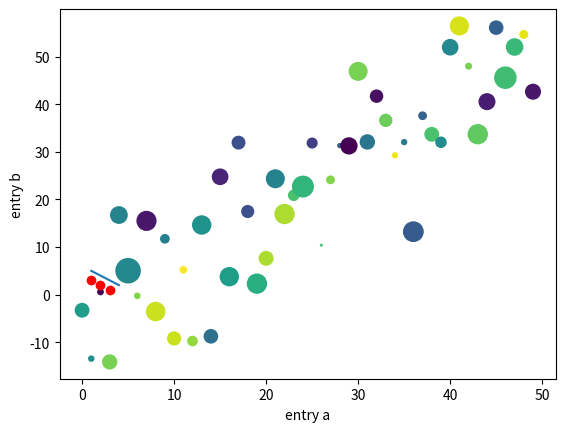
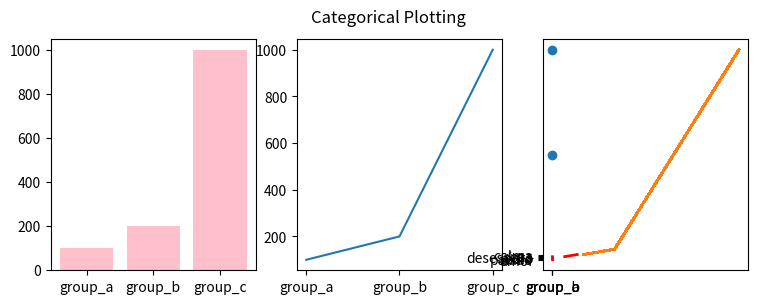
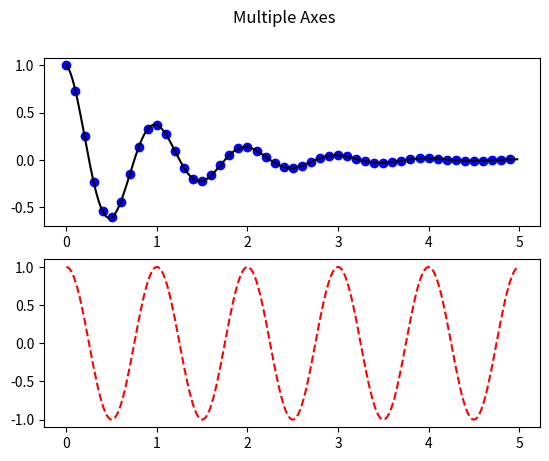
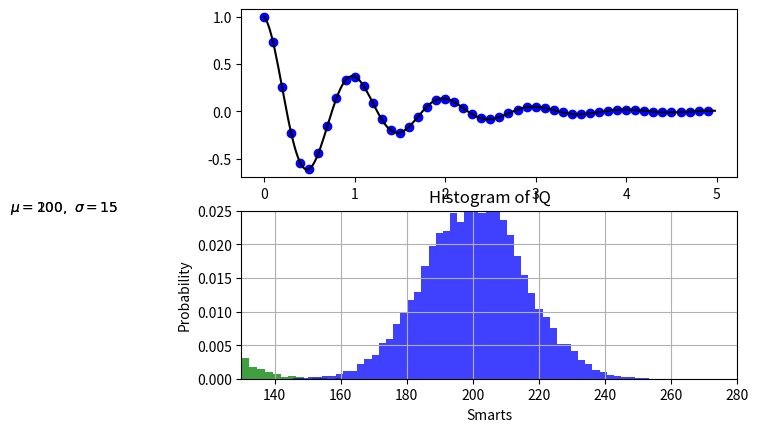

Write the Python code that produced these figures, in order.
# -*- coding: utf-8 -*-
"""Understanding Matplotlib.pyplot

Automatically generated by Colaboratory.

Original file is located at
    https://colab.research.google.com/<link-removed>
"""

import matplotlib.pyplot as plt
import pandas as pd
import numpy as np

#Gráfico simples
plt.plot([1,2,3,4], [5,4,3,2])
plt.ylabel('y numbers')
plt.xlabel('x numbers')
plt.show()



#Para par que eu adicionar de x e y, poderei adicionar um novo argumento que é o formato da linha.
plt.plot([1,2,3], [3,2,1], 'ro')
plt.ylabel('y numbers2')
plt.xlabel('x numbers2')
plt.show()

data = {'a': np.arange(50),
        'c': np.random.randint(0, 50, 50),
        'd': np.random.randn(50)}
data['b'] = data['a'] + 10 * np.random.randn(50)
data['d'] = np.abs(data['d']) * 100

plt.scatter('a', 'b', c='c', s='d', data=data)
plt.xlabel('entry a')
plt.ylabel('entry b')
plt.show()

#Plotando variáveis categóricas
data1 = ['group_a','group_b', 'group_c' ]
data_values = [100, 200, 1000]
plt.figure(figsize = (9,3))

plt.subplot(131)

plt.bar(data1, data_values, color = 'pink')

plt.subplot(132)

plt.plot(data1, data_values)

plt.subplot(133)
plt.scatter(data1, data_values)

plt.suptitle('Categorical Plotting')

#Linewidth ajusta a largura da linha do gráfico
plt.plot([1,2,3], [3,2,1], linewidth=2.0)

x = [500,1000,3000]
y = 5,10,200
line, = plt.plot(x, y, '-')
line.set_antialiased(False)

#Podemos também utilizar o método .setp para "settar" uma lista de objetos ou um objeto apenas
x1 = [5,4,3]
y1 = ['amor', 'paixão', 'ódio']
x2 = [200,300,400]
y2 = ['desespero', 'paz', 'calma']
lines = plt.plot(x1,y1,x2,y2)

#Use keywords args
plt.setp(lines, color = 'r', linewidth = 3.0)

#Ou use MATLAB style string value pairs
plt.setp(lines, 'color','r', 'linewidth', 2.0)

#Working with multiple figures and axes

def f(t):
    return np.exp(-t) * np.cos(2*np.pi*t)

t1 = np.arange(0.0, 5.0, 0.1)
t2 = np.arange(0.0, 5.0, 0.02)

plt.figure()
plt.subplot(211) # 2 = duas linhas; 1 = numero de colunas , 1 = números de plots
plt.plot(t1, f(t1), 'bo', t2, f(t2), 'k')

plt.subplot(212)
plt.plot(t2, np.cos(2*np.pi*t2), 'r--')
plt.show()
plt.suptitle('Multiple Axes')

def f(t):
    return np.exp(-t) * np.cos(2*np.pi*t)



t1 = np.arange(0.0, 5.0, 0.1)
t2 = np.arange(0.0, 5.0, 0.02)

plt.figure()
plt.subplot(211)
plt.plot(t1, f(t1), 'bo', t2, f(t2), 'k')


plt.subplot(212)
plt.plot(t2, np.cos(2*np.pi*t2), 'r--')
plt.show()

mu, sigma = 100, 15
x = mu + sigma * np.random.randn(10000)

# the histogram of the data
n, bins, patches = plt.hist(x, 50, density=1, facecolor='g', alpha=0.75)


plt.xlabel('Smarts')
plt.ylabel('Probability')
plt.title('Histogram of IQ')
plt.text(60, .025, r'$\mu=100,\ \sigma=15$')
plt.axis([40, 160, 0, 0.03])
plt.grid(True)
plt.show()

mu, sigma = 200, 15
x = mu + sigma *np.random.randn(10000)

n, bins, patches = plt.hist(x, 50, density= 1, facecolor = 'b', alpha=0.75)

plt.xlabel('Smarts')
plt.ylabel('Probability')
plt.grid(True)
plt.text(60, .025, r'$\mu = 200, \ \sigma = 15$')
plt.axis([130, 280, 0, 0.025])

